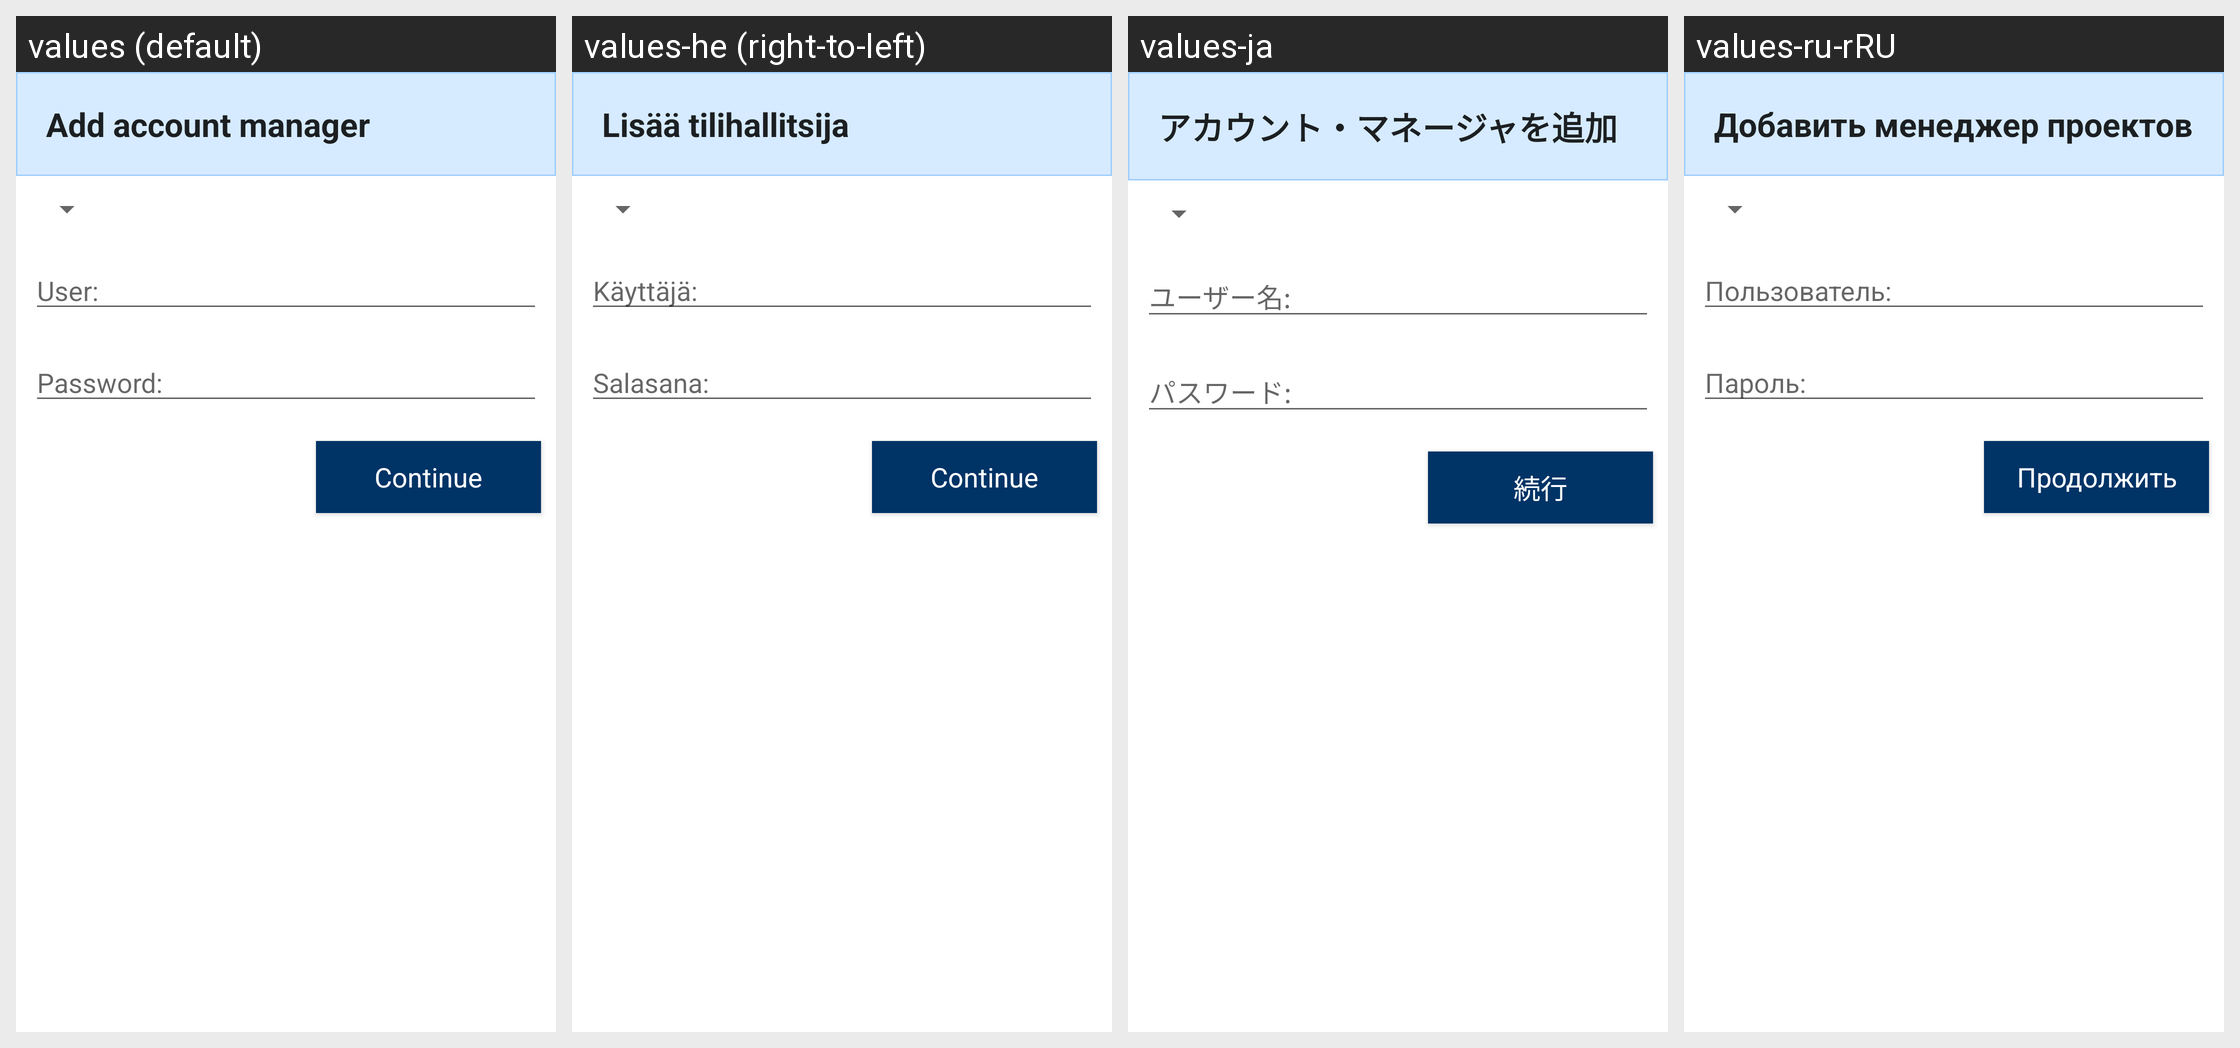

For this localized Android screen grid, give each drawn string resource with its value in every locale shown.
Android screen res/layout/attach_project_acctmgr_dialog.xml rendered under 4 locales, left to right: values (default), values-he (right-to-left), values-ja, values-ru-rRU. Device: Nexus 5 (rendered at 1080×1920; each locale shown at half size, 540×960, under a caption strip naming it); theme Theme.Styled.
Other locales in the repository, not shown: values-bg, values-ca, values-cs, values-da, values-de, values-el, values-en, values-es, values-fi, values-fr, values-hr, values-hu, values-it-rIT, values-ka, values-ko, values-lt, values-nl, values-pl, values-pt-rBR, values-pt-rPT, values-ro, values-ru, values-sk, values-sl, values-sv, values-tr, values-uk, values-zh-rCN, values-zh-rTW.
Strings drawn on this screen, with the default value and each locale's value (text and hints the layout hard-codes, and strings that could not be matched under every locale, appear in the picture but are not listed):

attachproject_acctmgr_header
  values: Add account manager
  values-he: Lisää tilihallitsija
  values-ja: アカウント・マネージャを追加
  values-ru-rRU: Добавить менеджер проектов

attachproject_acctmgr_header_name
  values: User:
  values-he: Käyttäjä:
  values-ja: ユーザー名:
  values-ru-rRU: Пользователь:

attachproject_acctmgr_header_pwd
  values: Password:
  values-he: Salasana:
  values-ja: パスワード:
  values-ru-rRU: Пароль:

generic_button_continue
  values: Continue
  values-he: Continue  [not translated; the default value is used]
  values-ja: 続行
  values-ru-rRU: Продолжить
